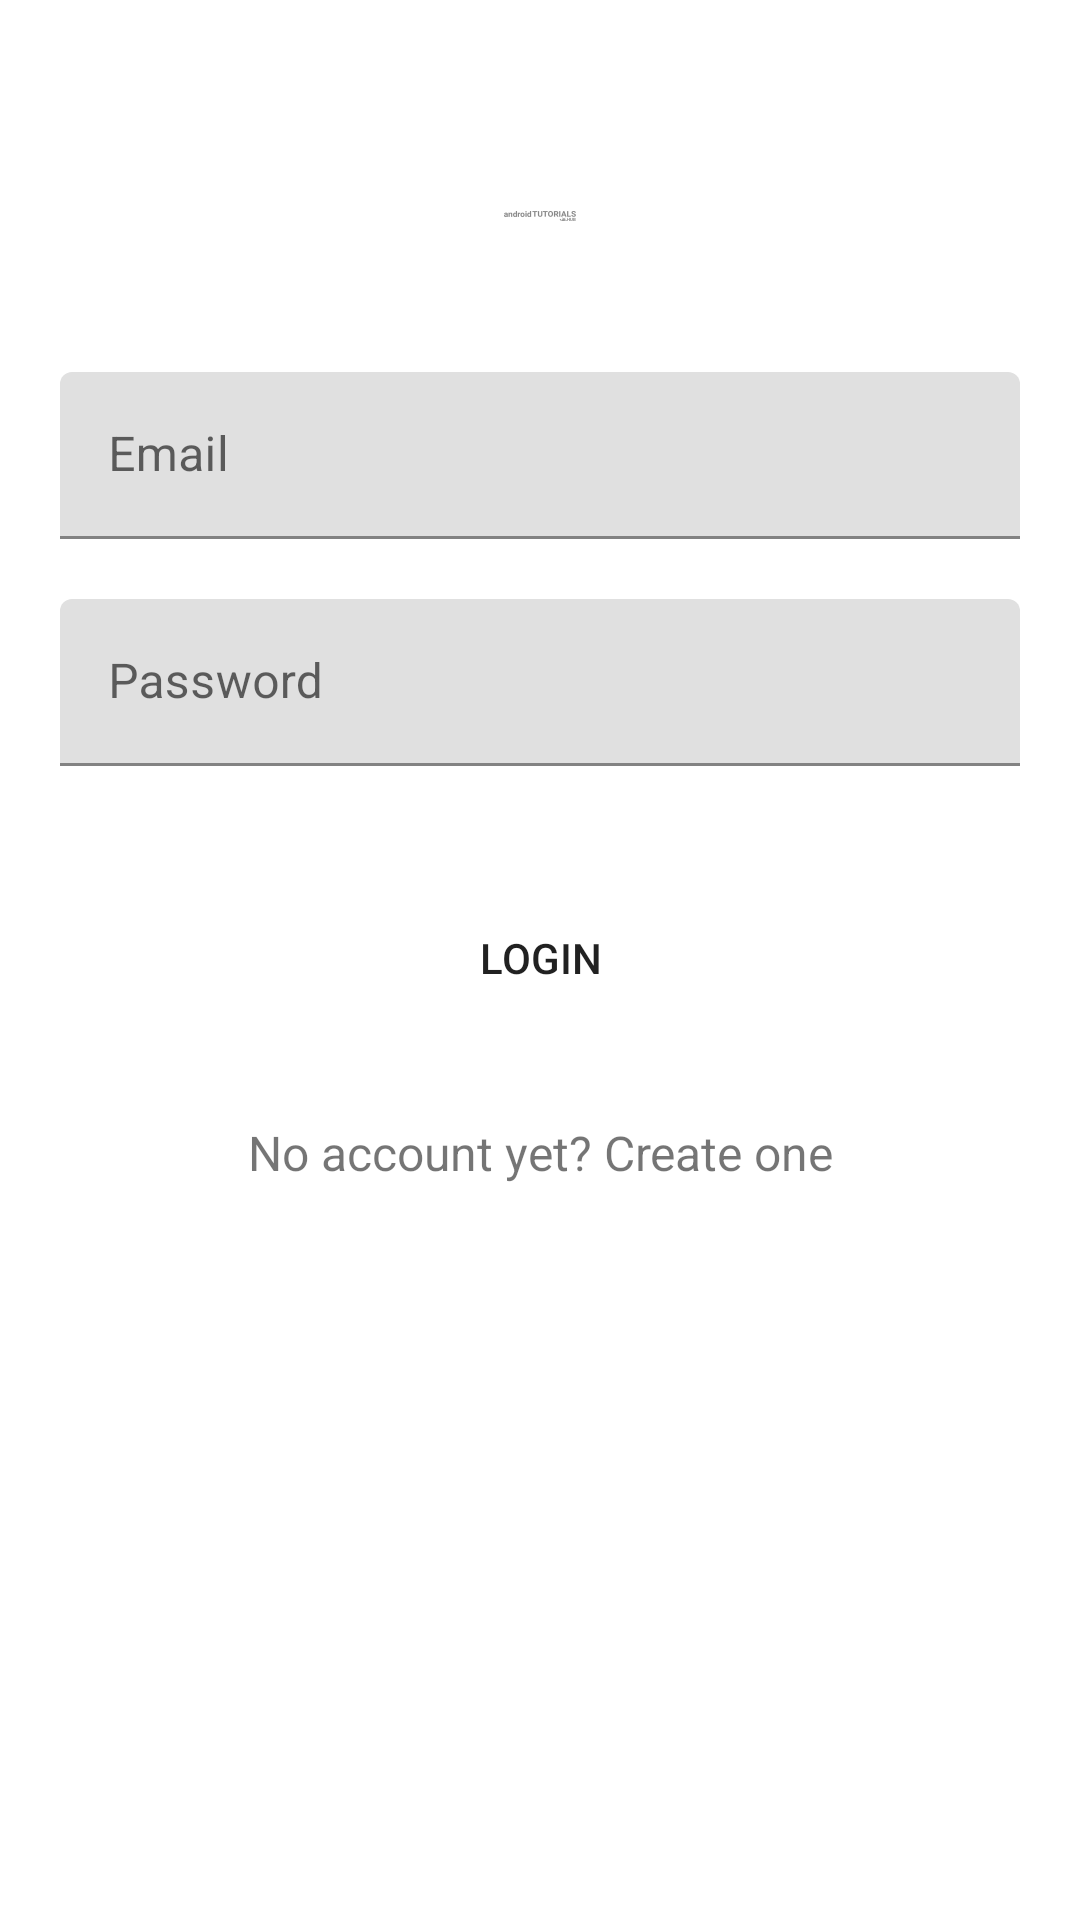

Layout XML and referenced resources for this Android screen:
<!-- AndroidManifest.xml: application theme Theme.BlinkIn -->
<!-- res/layout/activity_login.xml -->
<?xml version="1.0" encoding="utf-8"?>
<androidx.core.widget.NestedScrollView xmlns:tools="http://schemas.android.com/tools"
    xmlns:android="http://schemas.android.com/apk/res/android"
    android:id="@+id/nestedScrollView"
    android:layout_width="match_parent"
    android:layout_height="match_parent"
    android:background="@color/colorBackground"
    android:paddingBottom="20dp"
    android:paddingLeft="20dp"
    android:paddingRight="20dp"
    android:paddingTop="20dp"
    tools:context=".LoginActivity">

    <androidx.appcompat.widget.LinearLayoutCompat
        android:layout_width="match_parent"
        android:layout_height="match_parent"
        android:orientation="vertical">

        <androidx.appcompat.widget.AppCompatImageView
            android:layout_width="wrap_content"
            android:layout_height="wrap_content"
            android:layout_gravity="center_horizontal"
            android:layout_marginTop="40dp"
            android:src="@drawable/logo" />

        <com.google.android.material.textfield.TextInputLayout
            android:id="@+id/textInputLayoutEmail"
            android:layout_width="match_parent"
            android:layout_height="wrap_content"
            android:layout_marginTop="40dp">

            <com.google.android.material.textfield.TextInputEditText
                android:id="@+id/textInputEditTextEmail"
                android:layout_width="match_parent"
                android:layout_height="wrap_content"
                android:hint="@string/hint_email"
                android:inputType="text"
                android:maxLines="1"
                android:textColor="@android:color/white" />
        </com.google.android.material.textfield.TextInputLayout>

        <com.google.android.material.textfield.TextInputLayout
            android:id="@+id/textInputLayoutPassword"
            android:layout_width="match_parent"
            android:layout_height="wrap_content"
            android:layout_marginTop="20dp">

            <com.google.android.material.textfield.TextInputEditText
                android:id="@+id/textInputEditTextPassword"
                android:layout_width="match_parent"
                android:layout_height="wrap_content"
                android:hint="@string/hint_password"
                android:inputType="textPassword"
                android:maxLines="1"
                android:textColor="@android:color/white" />
        </com.google.android.material.textfield.TextInputLayout>

        <androidx.appcompat.widget.AppCompatButton
            android:id="@+id/appCompatButtonLogin"
            android:layout_width="match_parent"
            android:layout_height="wrap_content"
            android:layout_marginTop="40dp"
            android:background="@color/colorTextHint"
            android:text="@string/text_login" />

        <androidx.appcompat.widget.AppCompatTextView
            android:id="@+id/textViewLinkRegister"
            android:layout_width="fill_parent"
            android:layout_height="wrap_content"
            android:layout_marginTop="30dp"
            android:gravity="center"
            android:text="@string/text_not_member"
            android:textSize="16dp" />
    </androidx.appcompat.widget.LinearLayoutCompat>
</androidx.core.widget.NestedScrollView>
<!-- resources referenced by this layout -->
<resources>
  <!-- drawable logo: png bitmap (drawable-hdpi, 409 bytes) -->
  <string name="hint_email">Email</string>
  <string name="hint_password">Password</string>
  <string name="text_login">Login</string>
  <string name="text_not_member">No account yet? Create one</string>
  <style name="Theme.BlinkIn" parent="Theme.MaterialComponents.DayNight.DarkActionBar">
          
          <item name="colorPrimary">@color/colorPrimary</item>
          <item name="colorPrimaryVariant">@color/colorPrimary</item>
          <item name="colorOnPrimary">@color/colorPrimary</item>
          
          <item name="colorSecondary">@color/colorPrimary</item>
          <item name="colorSecondaryVariant">@color/colorPrimary</item>
          <item name="colorOnSecondary">@color/colorPrimary</item>
          
          <item name="android:statusBarColor" tools:targetApi="l">?attr/colorPrimaryVariant</item>
          
      </style>
  <!-- not gathered from this repository: default colours our renderer supplied (Android Studio template values) -->
  <color name="colorPrimary">#FF6200EE</color>
</resources>
